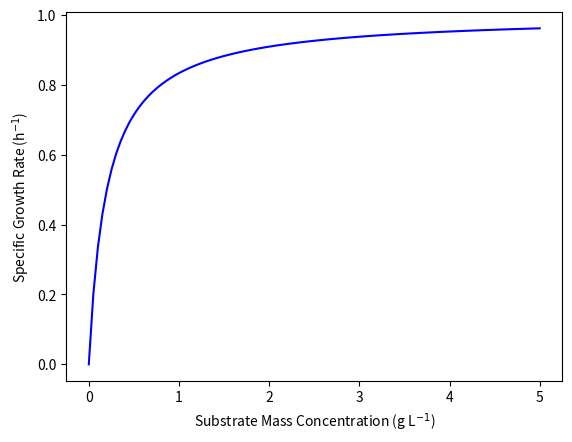

The script that saved this image:
import matplotlib.pyplot as plt
import numpy as np

# Given or known
mu_max = 1.0 # /h
Ks = 0.2 # g/L

# Create vectors for plot data
C_S = np.linspace(0.0, 5.0, 100)
mu = np.zeros(100, dtype=float, order='C')

# Calculate rates for each conversion
for i in range(0, np.size(C_S)) :
    # calculate the rate
    mu[i] = mu_max*C_S[i]/(Ks + C_S[i])

# Plot the results
plt.figure(1)
plt.plot(C_S, mu, color = 'b')
plt.xlabel("Substrate Mass Concentration (g L$^{-1}$)")
plt.ylabel("Specific Growth Rate (h$^{-1}$)")
# save and show the figure
plt.savefig('reb_4_5_3_fig_1.png')
plt.show()
